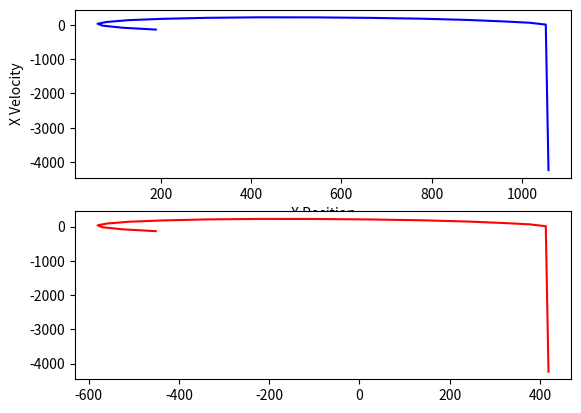
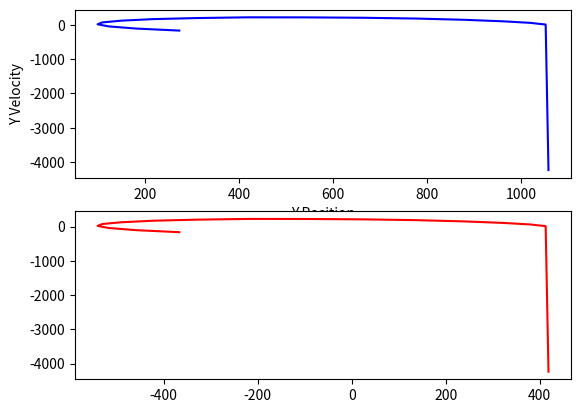

Recreate these plots in Python, in order.
import numpy as np
import matplotlib.pyplot as plt
import math 

pos_x = np.array([1059, 1053, 1017, 960, 879, 778, 664, 542, 419, 304, 205, 128, 80, 60, 71, 115, 189])

pos_y = np.array([1059, 1053, 1020, 962, 880, 778, 663, 542, 420, 310, 217, 149, 109, 99, 123, 182, 273])

e_x = np.array([419, 413, 377, 320, 239, 138, 24, -98, -221, -336, -435, -512, -560, -580, -569, -525, -451])

e_y = np.array([419, 413, 380, 322, 240, 138, 23, -98, -220, -330, -423, -491, -531, -541, -517, -458, -367])

vel_x = np.array([-4236.0, 10.909090909090908, 65.45454545454545, 103.63636363636367, 147.2727272727272, 183.63636363636368, 207.27272727272734, 221.8181818181819, 223.63636363636334, 209.09090909090915, 180.00000000000006, 140.00000000000006, 87.2727272727273, 36.36363636363632, -20.000000000000007, -80.00000000000003, -134.54545454545436])

vel_y = np.array([-4236.0, 10.909090909090908, 59.99999999999999, 105.45454545454548, 149.090909090909, 185.45454545454552, 209.09090909090915, 220.00000000000009, 221.81818181818153, 200.00000000000006, 169.09090909090915, 123.63636363636368, 72.72727272727275, 18.18181818181816, -43.63636363636365, -107.27272727272731, -165.45454545454524])

plt.figure(1)
plt.subplot(211) 
plt.plot(pos_x, vel_x, color = 'b')
plt.xlabel('X Position')
plt.ylabel('X Velocity')
plt.subplot(212)
plt.plot(e_x, vel_x, color = 'r')
plt.show()

plt.figure(2)
plt.subplot(211) 
plt.plot(pos_y, vel_y, color = 'b')
plt.xlabel('Y Position')
plt.ylabel('Y Velocity')
plt.subplot(212)
plt.plot(e_y, vel_y, color = 'r')
plt.show()